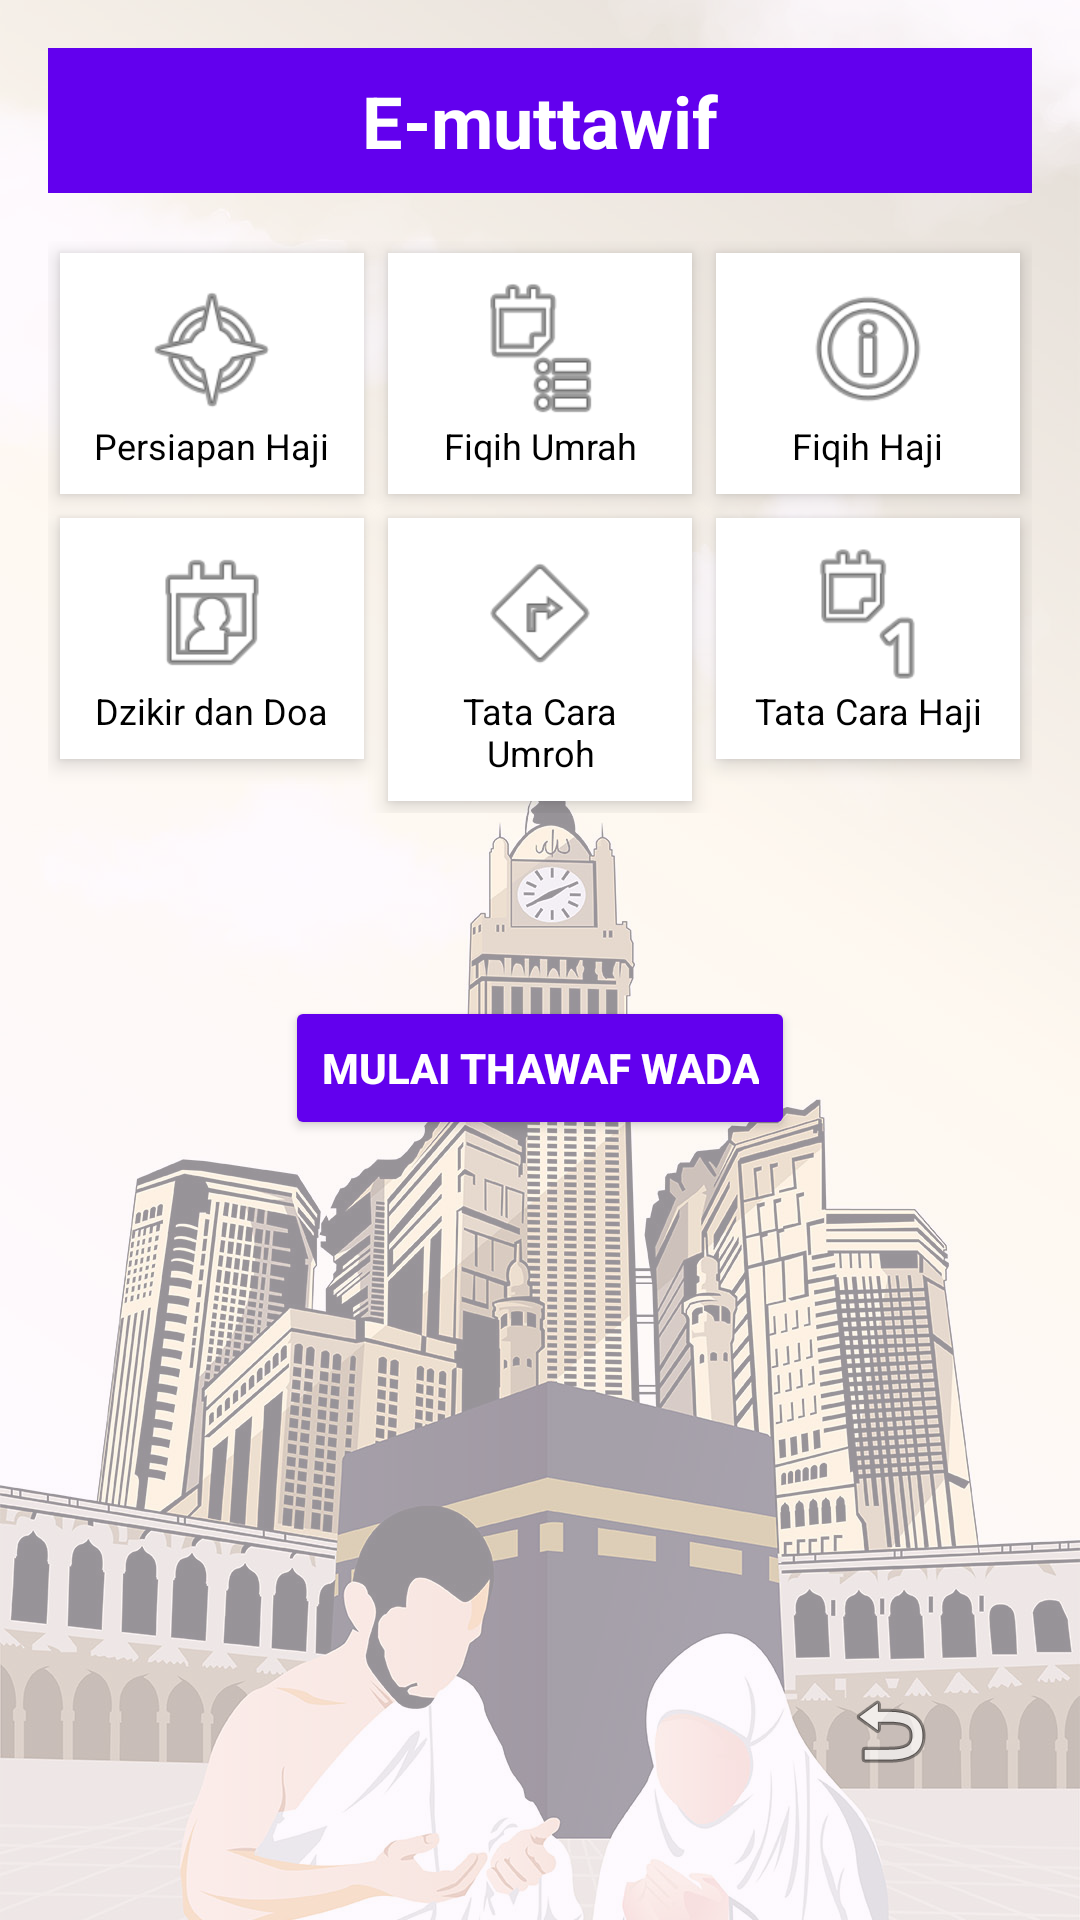

The Android layout XML behind this screen, and the referenced resources:
<!-- AndroidManifest.xml: application theme Theme.Muttawif -->
<!-- res/layout/activity_main5.xml -->
<?xml version="1.0" encoding="utf-8"?>
<RelativeLayout
    xmlns:android="http://schemas.android.com/apk/res/android"
    xmlns:app="http://schemas.android.com/apk/res-auto"
    android:layout_width="match_parent"
    android:layout_height="match_parent">

    
    <ImageView
        android:id="@+id/bgImage"
        android:layout_width="match_parent"
        android:layout_height="match_parent"
        android:scaleType="centerCrop"
        android:alpha="0.4"
        android:src="@drawable/backgroundmuttowif" />

    
    <LinearLayout
        android:orientation="vertical"
        android:layout_width="match_parent"
        android:layout_height="match_parent"
        android:padding="16dp">

        
        <TextView
            android:layout_width="match_parent"
            android:layout_height="wrap_content"
            android:text="E-muttawif"
            android:textSize="24sp"
            android:textStyle="bold"
            android:textColor="#FFFFFF"
            android:gravity="center"
            android:padding="8dp"
            android:background="#6200EE" />

        
        <GridLayout
            android:id="@+id/menuGrid"
            android:layout_width="match_parent"
            android:layout_height="wrap_content"
            android:layout_marginTop="16dp"
            android:columnCount="3"
            android:rowCount="3"
            android:alignmentMode="alignMargins"
            android:useDefaultMargins="true">

            
            <LinearLayout
                android:id="@+id/menuPersiapanHaji"
                android:orientation="vertical"
                android:layout_width="0dp"
                android:layout_height="wrap_content"
                android:layout_columnWeight="1"
                android:gravity="center"
                android:padding="8dp"
                android:background="@android:color/white"
                android:elevation="4dp">

                <ImageView
                    android:layout_width="48dp"
                    android:layout_height="48dp"
                    android:src="@android:drawable/ic_menu_compass" />

                <TextView
                    android:layout_width="wrap_content"
                    android:layout_height="wrap_content"
                    android:text="Persiapan Haji"
                    android:textColor="#000000"
                    android:textSize="12sp"
                    android:gravity="center" />
            </LinearLayout>

            
            <LinearLayout
                android:id="@+id/menuFiqihUmrah"
                android:orientation="vertical"
                android:layout_width="0dp"
                android:layout_height="wrap_content"
                android:layout_columnWeight="1"
                android:gravity="center"
                android:padding="8dp"
                android:background="@android:color/white"
                android:elevation="4dp">

                <ImageView
                    android:layout_width="48dp"
                    android:layout_height="48dp"
                    android:src="@android:drawable/ic_menu_agenda" />

                <TextView
                    android:layout_width="wrap_content"
                    android:layout_height="wrap_content"
                    android:text="Fiqih Umrah"
                    android:textColor="#000000"
                    android:textSize="12sp"
                    android:gravity="center" />
            </LinearLayout>

            
            <LinearLayout
                android:id="@+id/menuFiqihHaji"
                android:orientation="vertical"
                android:layout_width="0dp"
                android:layout_height="wrap_content"
                android:layout_columnWeight="1"
                android:gravity="center"
                android:padding="8dp"
                android:background="@android:color/white"
                android:elevation="4dp">

                <ImageView
                    android:layout_width="48dp"
                    android:layout_height="48dp"
                    android:src="@android:drawable/ic_menu_info_details" />

                <TextView
                    android:layout_width="wrap_content"
                    android:layout_height="wrap_content"
                    android:text="Fiqih Haji"
                    android:textColor="#000000"
                    android:textSize="12sp"
                    android:gravity="center" />
            </LinearLayout>

            
            <LinearLayout
                android:id="@+id/menuDzikirDoa"
                android:orientation="vertical"
                android:layout_width="0dp"
                android:layout_height="wrap_content"
                android:layout_columnWeight="1"
                android:gravity="center"
                android:padding="8dp"
                android:background="@android:color/white"
                android:elevation="4dp">

                <ImageView
                    android:layout_width="48dp"
                    android:layout_height="48dp"
                    android:src="@android:drawable/ic_menu_my_calendar" />

                <TextView
                    android:layout_width="wrap_content"
                    android:layout_height="wrap_content"
                    android:text="Dzikir dan Doa"
                    android:textColor="#000000"
                    android:textSize="12sp"
                    android:gravity="center" />
            </LinearLayout>

            
            <LinearLayout
                android:id="@+id/menuTataUmroh"
                android:orientation="vertical"
                android:layout_width="0dp"
                android:layout_height="wrap_content"
                android:layout_columnWeight="1"
                android:gravity="center"
                android:padding="8dp"
                android:background="@android:color/white"
                android:elevation="4dp">

                <ImageView
                    android:layout_width="48dp"
                    android:layout_height="48dp"
                    android:src="@android:drawable/ic_menu_directions" />

                <TextView
                    android:layout_width="wrap_content"
                    android:layout_height="wrap_content"
                    android:text="Tata Cara Umroh"
                    android:textColor="#000000"
                    android:textSize="12sp"
                    android:gravity="center" />
            </LinearLayout>

            
            <LinearLayout
                android:id="@+id/menuTataHaji"
                android:orientation="vertical"
                android:layout_width="0dp"
                android:layout_height="wrap_content"
                android:layout_columnWeight="1"
                android:gravity="center"
                android:padding="8dp"
                android:background="@android:color/white"
                android:elevation="4dp">

                <ImageView
                    android:layout_width="48dp"
                    android:layout_height="48dp"
                    android:src="@android:drawable/ic_menu_day" />

                <TextView
                    android:layout_width="wrap_content"
                    android:layout_height="wrap_content"
                    android:text="Tata Cara Haji"
                    android:textColor="#000000"
                    android:textSize="12sp"
                    android:gravity="center" />
            </LinearLayout>

        </GridLayout>

        
        <Space
            android:layout_width="match_parent"
            android:layout_height="0dp"
            android:layout_weight="1" />

    </LinearLayout>

    
    <Button
        android:id="@+id/btnThawafWada"
        android:layout_width="wrap_content"
        android:layout_height="wrap_content"
        android:text="Mulai Thawaf Wada"
        android:layout_alignParentBottom="true"
        android:layout_centerHorizontal="true"
        android:layout_marginBottom="260dp"
        android:backgroundTint="#6200EE"
        android:textColor="#FFFFFF"
        android:textStyle="bold"/>

    <ImageButton
        android:id="@+id/buttonBack"
        android:layout_width="95dp"
        android:layout_height="94dp"
        android:layout_alignParentEnd="true"
        android:layout_alignParentBottom="true"
        android:layout_marginStart="16dp"
        android:layout_marginLeft="16dp"
        android:layout_marginTop="16dp"
        android:layout_marginEnd="16dp"
        android:layout_marginRight="16dp"
        android:layout_marginBottom="16dp"
        android:background="@android:color/transparent"
        android:contentDescription="@string/todo"
        android:scaleType="centerInside"
        android:src="@android:drawable/ic_menu_revert" />
</RelativeLayout>
<!-- resources referenced by this layout -->
<resources>
  <!-- drawable backgroundmuttowif: jpg bitmap (drawable, 377554 bytes) -->
  <string name="todo">TODO</string>
  <style name="Theme.Muttawif" parent="Base.Theme.Muttawif" />
  <style name="Base.Theme.Muttawif" parent="Theme.Material3.DayNight.NoActionBar">
          
          
      </style>
</resources>
